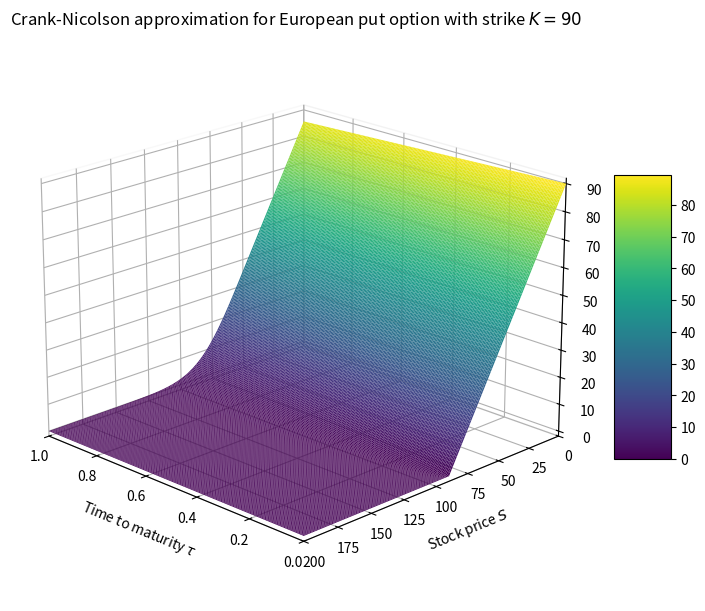
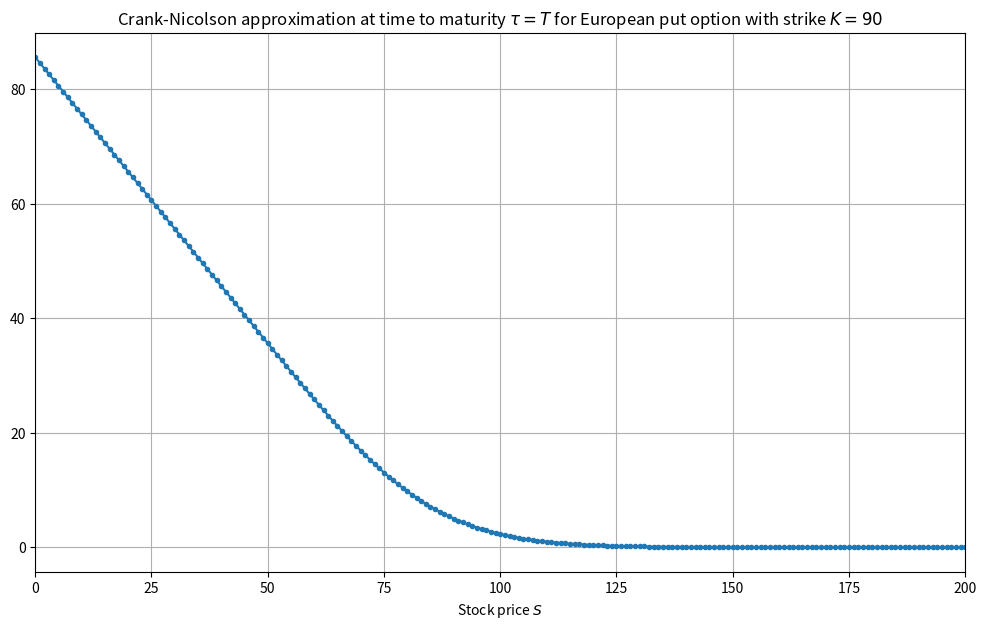

Reproduce these figures in Python, in order.
import numpy as np
import math
import scipy.sparse as ssparse

def CN_price_put (Smin, Smax, T, K, r, sigma, M, N):    
    """Finite difference approximation of put option price in Black-Scholes model
    using Crank-Nicolson method.
    Arguments:
        Smin: lower boundary of grid
        Smax: upper boundary of grid
        T: maturity date
        K: strike
        r: interest rate
        r: constant volatility
        M: number of steps in direction tau
        N: number of steps in direction S
    Returns:
        V: matrix of results, V[i,j] is value at 
            iT/M and Smin + j(Smax-Smin)/N
        tau: vector of time steps
        S: vector of stock prices
    """

    V = np.zeros((M+1,N+1))

    # discretization parameters
    tau = np.linspace(0, T, M+1)
    S = np.linspace(0, Smax, N+1)
    Sint = S[1:-1]    
    dtau = tau[1]-tau[0]
    dS = S[1] - S[0]
    
    #initial value
    V[0] = np.maximum(K - S,0)

    # parameters that don't depend on time step
    alpha = dtau/2/dS**2 * sigma**2 * Sint**2
    beta = r*dtau/2/dS*Sint

    # Backward Euler matrix and vector
    uB = - alpha - beta
    dB = 2*alpha + r*dtau + 1
    lB = beta - alpha
    #impose boundary conditions
    uB[0] -= lB[0]
    dB[0] += 2*lB[0]
    #matrix
    AB = ssparse.diags(diagonals=[1+dB, lB[1:], uB[:-1]], offsets=[0, -1, 1], 
                       shape=(N-1, N-1), format='csc')
    ABsolver = ssparse.linalg.factorized(AB)

    # Forward Euler matrix and vector
    uF = alpha + beta
    dF = 1 - r*dtau- 2*alpha
    lF = alpha - beta
    #impose boundary conditions
    uF[0] -= lF[0]
    dF[0] += 2*lF[0]
    #matrix
    AF = ssparse.diags(diagonals=[1+dF, lF[1:], uF[:-1]], offsets=[0, -1, 1], 
                       shape=(N-1, N-1), format='csc')

    for i in range(M):
        V[i+1, 1:-1] = ABsolver(AF @ V[i, 1:-1])

        #impose boundary conditions
        V[i+1,0] = -V[i+1,2] + 2*V[i+1,1]

    return V, tau, S
                    
# Strike
K = 90

# Black-Scholes parameters
T = 1
S0 = 100
r = 0.05
sigma = 0.2

# FD parameters
Smin = 0
Smax = 2*S0

M = 200
N = 200

VE, tau, S = CN_price_put (Smin, Smax, T, K, r, sigma, M, N)


import matplotlib.pyplot as plt
from mpl_toolkits import mplot3d

fig = plt.figure(figsize = (8,6), constrained_layout=True)
ax = plt.axes(projection='3d')
ax.view_init(elev=20, azim=135)

ax.set_xlabel("Time to maturity $\\tau$")
ax.set(xlim = [tau[0],tau[-1]])
ax.tick_params(axis='x', pad=0)
ax.xaxis.pane.fill = False

ax.set_ylabel("Stock price $S$")              
ax.set(ylim = [S[0],S[-1]])
ax.tick_params(axis='y', pad=0)
ax.yaxis.pane.fill = False

ax.set_zlabel("$V(\tau,S)$")              
ax.zaxis.pane.fill = False

Ss, taus = np.meshgrid(S, tau)

ax.set(title = f"Crank-Nicolson approximation for European put option with strike $K={K}$")

surf = ax.plot_surface(taus, Ss, VE, rstride=1, cstride=1, linewidth=0, cmap='viridis')
fig.colorbar(surf, shrink=0.5, aspect=5);

fig, ax = plt.subplots(figsize = (12,7))

# approximation
ax.plot(S, VE[-1], marker = '.')

# plot cosmetics
ax.set(title = f"Crank-Nicolson approximation at time to maturity $\\tau=T$ for European put option "
       f"with strike $K={K}$")
ax.set(xlabel="Stock price $S$", xlim=(Smin, Smax))
ax.xaxis.grid(True)
ax.yaxis.grid(True)

def tri_matrix_solver_sparse (A, b):
    """Solves tridiagonal system Ax = b. A is in sparse diagonal format with A.offsets == [1, 0, -1]"""

    if not (A.offsets == np.array([1,0,-1])).all():
        print("Diagonal offsets of A in incorrect order: should be 1,0,-1.")
        return None

    u = A.data[0]
    d = A.data[1]
    l = A.data[2]
    
    ddash = np.array(d, dtype=float)
    bdash = np.array(b, dtype=float)

    n = len(d)

    # step 2
    for k in range(1,n):
        ddash[k] -= l[k-1]/ddash[k-1]*u[k]
        bdash[k] -= l[k-1]/ddash[k-1]*bdash[k-1]
        
    x = np.empty_like(b, dtype=float)

    #step 3
    x[-1] = bdash[-1]/ddash[-1]

    #step 4
    for k in range(n-2,-1,-1):
        x[k] = (bdash[k] - u[k+1] * x[k+1])/ddash[k]

    return x

#Insert code here